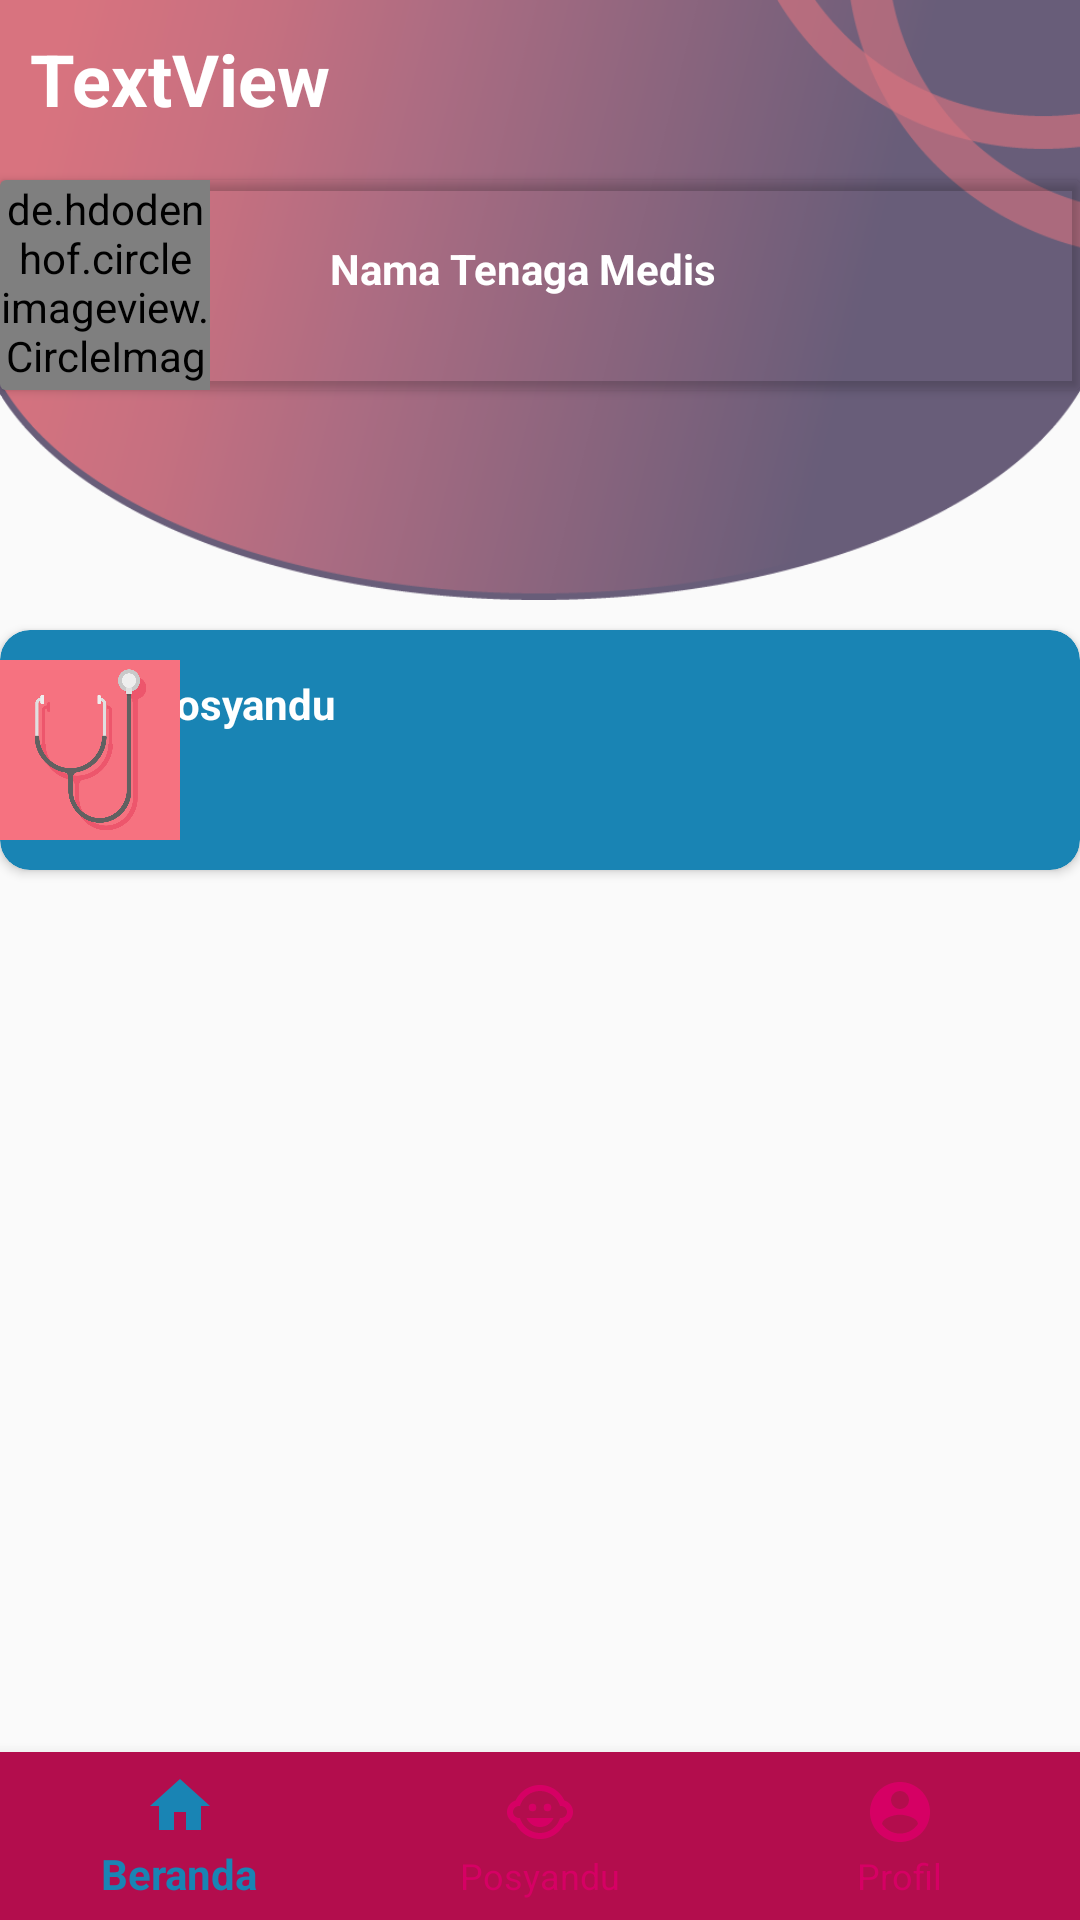

This screen was rendered from an Android layout file. Write that file and the resources it references.
<!-- AndroidManifest.xml: application theme AppTheme -->
<!-- res/layout/activity_beranda_tenaga_medis.xml -->
<?xml version="1.0" encoding="utf-8"?>
<RelativeLayout xmlns:android="http://schemas.android.com/apk/res/android"
    xmlns:app="http://schemas.android.com/apk/res-auto"
    xmlns:tools="http://schemas.android.com/tools"
    android:layout_width="match_parent"
    android:layout_height="match_parent"
    tools:context=".BerandaTenagaMedis">

    
    <android.support.v7.widget.CardView
        android:id="@+id/jawal_posyandu"
        android:layout_width="match_parent"
        android:layout_height="wrap_content"
        android:layout_alignParentStart="true"
        android:layout_marginStart="10dp"
        android:layout_marginLeft="0dp"
        android:layout_marginEnd="10dp"
        android:layout_marginRight="0dp"
        android:layout_alignParentTop="true"
        android:layout_marginTop="210dp"
        app:cardBackgroundColor="@color/colorPrimary2"
        app:cardCornerRadius="10dp">

        <TextView
            android:id="@+id/lokasiposyandu"
            android:layout_width="wrap_content"
            android:layout_height="wrap_content"
            android:layout_marginStart="80dp"
            android:layout_marginLeft="5dp"
            android:layout_marginTop="15dp"
            android:layout_marginBottom="15dp"
            android:text="Lokasi Posyandu"
            android:textColor="@color/colorWhite"
            android:textStyle="bold" />
        <TextView
            android:id="@+id/tanggalpemeriksaan"
            android:layout_width="wrap_content"
            android:layout_height="wrap_content"
            android:layout_marginStart="80dp"
            android:layout_marginLeft="5dp"
            android:layout_marginTop="35dp"
            android:layout_marginBottom="10dp"
            android:ems="10"
            android:textColor="@color/colorText"
            android:textStyle="bold"
            tools:text="@tools:sample/date/ddmmyy" />

        <ImageView
            android:layout_marginStart="10dp"
            android:layout_marginLeft="0dp"
            android:layout_marginRight="0dp"
            android:layout_marginEnd="10dp"
            android:layout_marginBottom="10dp"
            android:layout_marginTop="10dp"
            android:id="@+id/imageView3"
            android:layout_width="60dp"
            android:layout_height="60dp"
            app:srcCompat="@drawable/imun3" />
    </android.support.v7.widget.CardView>

    <android.support.v7.widget.CardView
        android:id="@+id/identitas"
        android:layout_width="match_parent"
        android:layout_height="wrap_content"
        android:layout_marginTop="60dp"
        android:visibility="visible"
        app:cardBackgroundColor="@android:color/transparent"
        app:cardPreventCornerOverlap="false"
        app:cardUseCompatPadding="false"> >

        <de.hdodenhof.circleimageview.CircleImageView
            android:id="@+id/myPict"
            android:layout_width="70dp"
            android:layout_marginStart="20dp"
            android:layout_height="70dp"
            android:layout_marginLeft="0dp"
            android:background="@android:color/transparent"
            android:src="@drawable/pil2" />

        <TextView
            android:layout_width="wrap_content"
            android:layout_height="wrap_content"
            android:text="Nama Tenaga Medis"
            android:textColor="@color/colorText"
            android:layout_marginLeft="110dp"
            android:layout_marginTop="20dp"
            android:textStyle="bold" />

    </android.support.v7.widget.CardView>

    <View
        android:id="@+id/imageView"
        android:layout_width="wrap_content"
        android:layout_height="200dp"
        android:layout_alignParentTop="true"
        android:layout_marginTop="0dp"
        android:adjustViewBounds="true"
        android:background="@drawable/bgr"
        />

    <FrameLayout
        android:id="@+id/fl_container"
        android:layout_width="match_parent"
        android:layout_height="match_parent"
        android:layout_alignParentTop="true"
        app:layout_behavior="@string/appbar_scrolling_view_behavior"/>
    <TextView
        android:id="@+id/Beranda"
        android:layout_width="wrap_content"
        android:layout_height="wrap_content"
        android:layout_marginLeft="10dp"
        android:layout_marginTop="10dp"
        android:text="TextView"
        android:textAllCaps="false"
        android:textColor="@color/colorText"
        android:textSize="24sp"
        android:textStyle="bold"
        tools:text="@string/home" />

    <android.support.design.widget.BottomNavigationView
        android:id="@+id/bn_beranda"
        android:layout_width="match_parent"
        android:layout_height="wrap_content"
        android:layout_alignParentBottom="true"
        android:background="@color/colorPrimaryDark"
        app:itemTextColor="@drawable/state_bnve"
        app:itemIconTint="@drawable/state_bnve"
        app:menu="@menu/bottomnavigation_menu" />

</RelativeLayout>
<!-- resources referenced by this layout -->
<resources>
  <color name="colorPrimary2">#1984b4</color>
  <color name="colorPrimaryDark">#b30d4d</color>
  <color name="colorText">#ffffff</color>
  <color name="colorWhite">#ffffff</color>
  <!-- drawable bgr: png bitmap (drawable-hdpi, 62213 bytes) -->
  <!-- drawable imun3: png bitmap (drawable-hdpi, 26734 bytes) -->
  <!-- drawable pil2: png bitmap (drawable-xxxhdpi, 33717 bytes) -->
  <!-- drawable state_bnve (drawable) -->
  <?xml version="1.0" encoding="utf-8"?>
  <selector xmlns:android="http://schemas.android.com/apk/res/android">
      <item android:color="@color/colorPrimary2" android:state_checked="true"/>
      <item android:color="@color/colorPrimary"/>
  </selector>
  <string name="home">Beranda</string>
  <style name="AppTheme" parent="Theme.AppCompat.Light.NoActionBar">
          
          <item name="colorPrimary">@color/colorPrimary</item>
          <item name="colorPrimaryDark">@color/colorPrimaryDark</item>
          <item name="colorAccent">@color/colorAccent</item>
      </style>
  <color name="colorPrimary">#d60064</color>
  <color name="colorAccent">#e1e1e1</color>
</resources>
